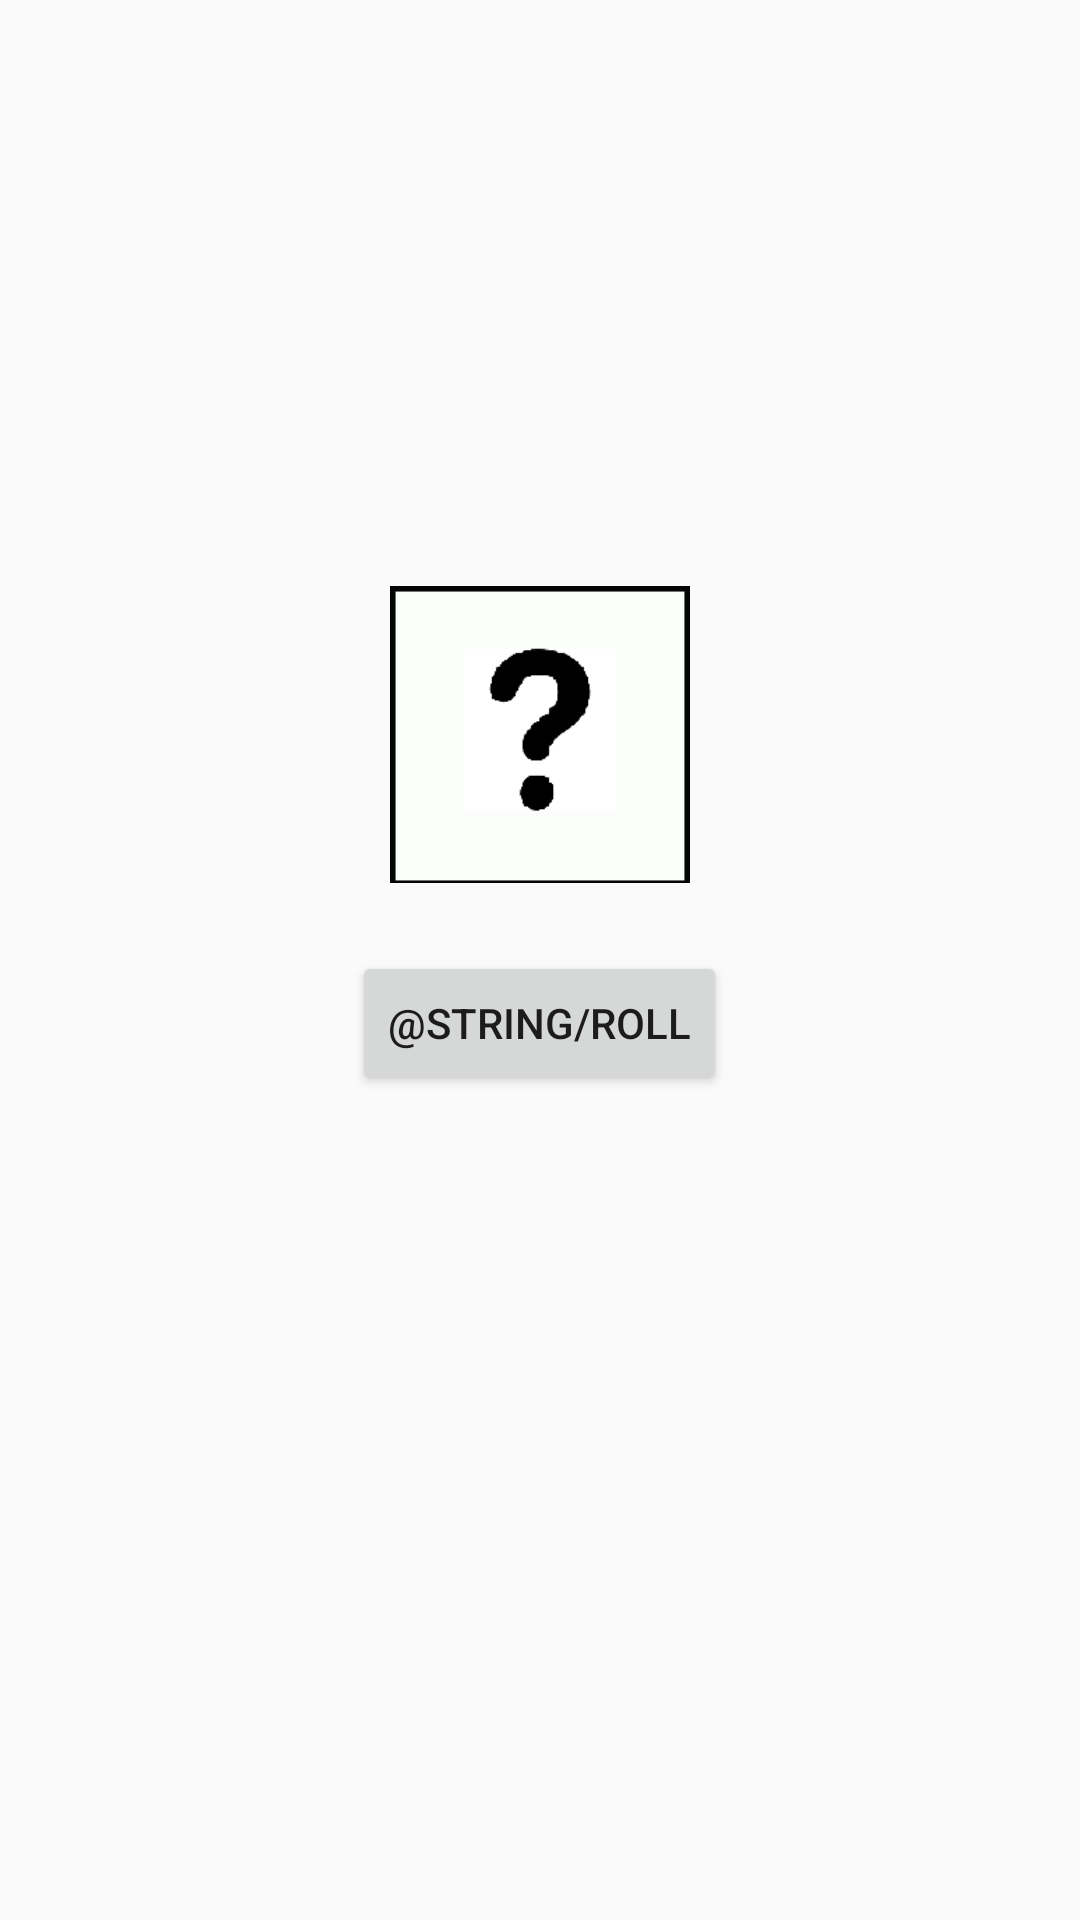

Here is an Android app screen rendered from its layout file. Give the layout XML and the strings, colors and styles it references.
<!-- AndroidManifest.xml: application theme AppTheme -->
<!-- res/layout/activity_dice.xml -->
<?xml version="1.0" encoding="utf-8"?>
<RelativeLayout xmlns:android="http://schemas.android.com/apk/res/android"
    xmlns:app="http://schemas.android.com/apk/res-auto"
    xmlns:tools="http://schemas.android.com/tools"
    android:layout_width="match_parent"
    android:layout_height="match_parent"
    android:weightSum="1"
    tools:context="t_industries.monstersandportals.DiceActivity">


    <ImageView
        android:id="@+id/dicepreview"
        android:layout_width="100dp"
        android:layout_height="100dp"
        android:layout_alignParentTop="true"
        android:layout_centerHorizontal="true"
        android:layout_marginTop="195dp"
        android:scaleType="centerInside"
        app:srcCompat="@drawable/d0" />

    <Button
        android:id="@+id/b_roll"
        android:layout_width="wrap_content"
        android:layout_height="wrap_content"
        android:layout_below="@+id/dicepreview"
        android:layout_centerHorizontal="true"
        android:layout_marginTop="22dp"
        android:text="@string/roll" />


</RelativeLayout>
<!-- resources referenced by this layout -->
<resources>
  <!-- drawable d0: png bitmap (drawable, 3247 bytes) -->
  <style name="AppTheme" parent="Theme.AppCompat.Light.DarkActionBar">
          
          <item name="colorPrimary">@color/colorPrimary</item>
          <item name="colorPrimaryDark">@color/colorPrimaryDark</item>
          <item name="colorAccent">@color/colorAccent</item>
      </style>
  <color name="colorPrimary">#3F51B5</color>
  <color name="colorPrimaryDark">#303F9F</color>
  <color name="colorAccent">#FF4081</color>
</resources>
